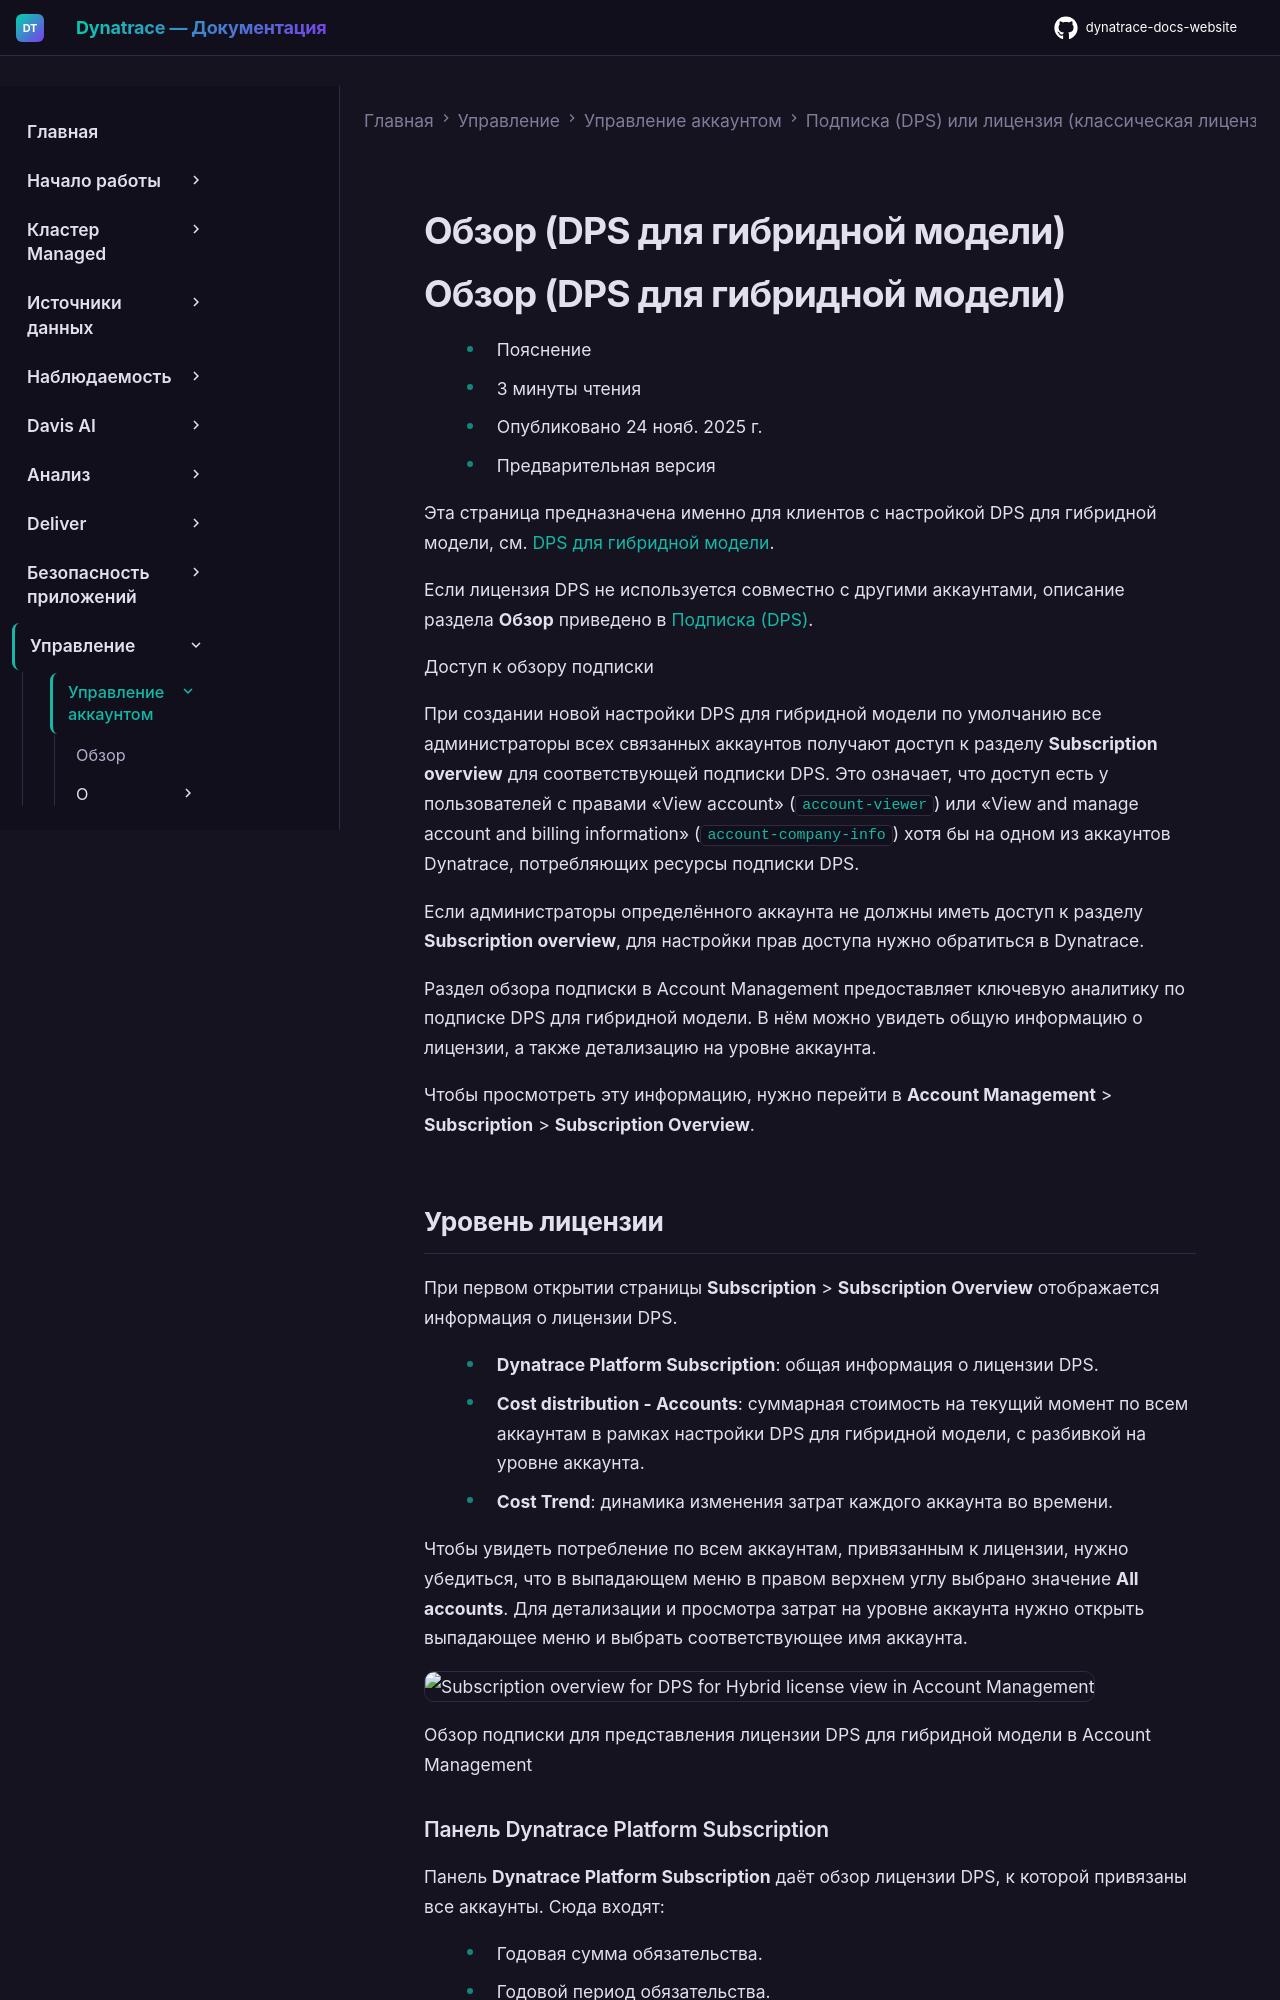

repository: Yerkebulan-Ardabayev/dynatrace-docs-website · page: managed-ru/manage/account-management/license-subscription/subscription-overview-dps-hybrid/index.html · generator: mkdocs

---
title: Обзор (DPS для гибридной модели)
source: https://docs.dynatrace.com/managed/manage/account-management/license-subscription/subscription-overview-dps-hybrid
---

# Обзор (DPS для гибридной модели)

# Обзор (DPS для гибридной модели)

* Пояснение
* 3 минуты чтения
* Опубликовано 24 нояб. 2025 г.
* Предварительная версия

Эта страница предназначена именно для клиентов с настройкой DPS для гибридной модели, см. [DPS для гибридной модели](/managed/license/dps-for-hybrid "DPS for Hybrid lets you share one subscription across multiple accounts.").

Если лицензия DPS не используется совместно с другими аккаунтами, описание раздела **Обзор** приведено в [Подписка (DPS)](/managed/manage/account-management/license-subscription/subscription-overview-dps "View your Dynatrace Platform Subscription (DPS) budget summary and cost analysis.").

Доступ к обзору подписки

При создании новой настройки DPS для гибридной модели по умолчанию все администраторы всех связанных аккаунтов получают доступ к разделу **Subscription overview** для соответствующей подписки DPS.
Это означает, что доступ есть у пользователей с правами «View account» (`account-viewer`) или «View and manage account and billing information» (`account-company-info`) хотя бы на одном из аккаунтов Dynatrace, потребляющих ресурсы подписки DPS.

Если администраторы определённого аккаунта не должны иметь доступ к разделу **Subscription overview**, для настройки прав доступа нужно обратиться в Dynatrace.

Раздел обзора подписки в Account Management предоставляет ключевую аналитику по подписке DPS для гибридной модели.
В нём можно увидеть общую информацию о лицензии, а также детализацию на уровне аккаунта.

Чтобы просмотреть эту информацию, нужно перейти в **Account Management** > **Subscription** > **Subscription Overview**.

## Уровень лицензии

При первом открытии страницы **Subscription** > **Subscription Overview** отображается информация о лицензии DPS.

* **Dynatrace Platform Subscription**: общая информация о лицензии DPS.
* **Cost distribution - Accounts**: суммарная стоимость на текущий момент по всем аккаунтам в рамках настройки DPS для гибридной модели, с разбивкой на уровне аккаунта.
* **Cost Trend**: динамика изменения затрат каждого аккаунта во времени.

Чтобы увидеть потребление по всем аккаунтам, привязанным к лицензии, нужно убедиться, что в выпадающем меню в правом верхнем углу выбрано значение **All accounts**.
Для детализации и просмотра затрат на уровне аккаунта нужно открыть выпадающее меню и выбрать соответствующее имя аккаунта.

![Subscription overview for DPS for Hybrid license view in Account Management](https://dt-cdn.net/images/account-management-hybrid-subscription-overview-5760-3bc4d3f40f.png)

Обзор подписки для представления лицензии DPS для гибридной модели в Account Management
